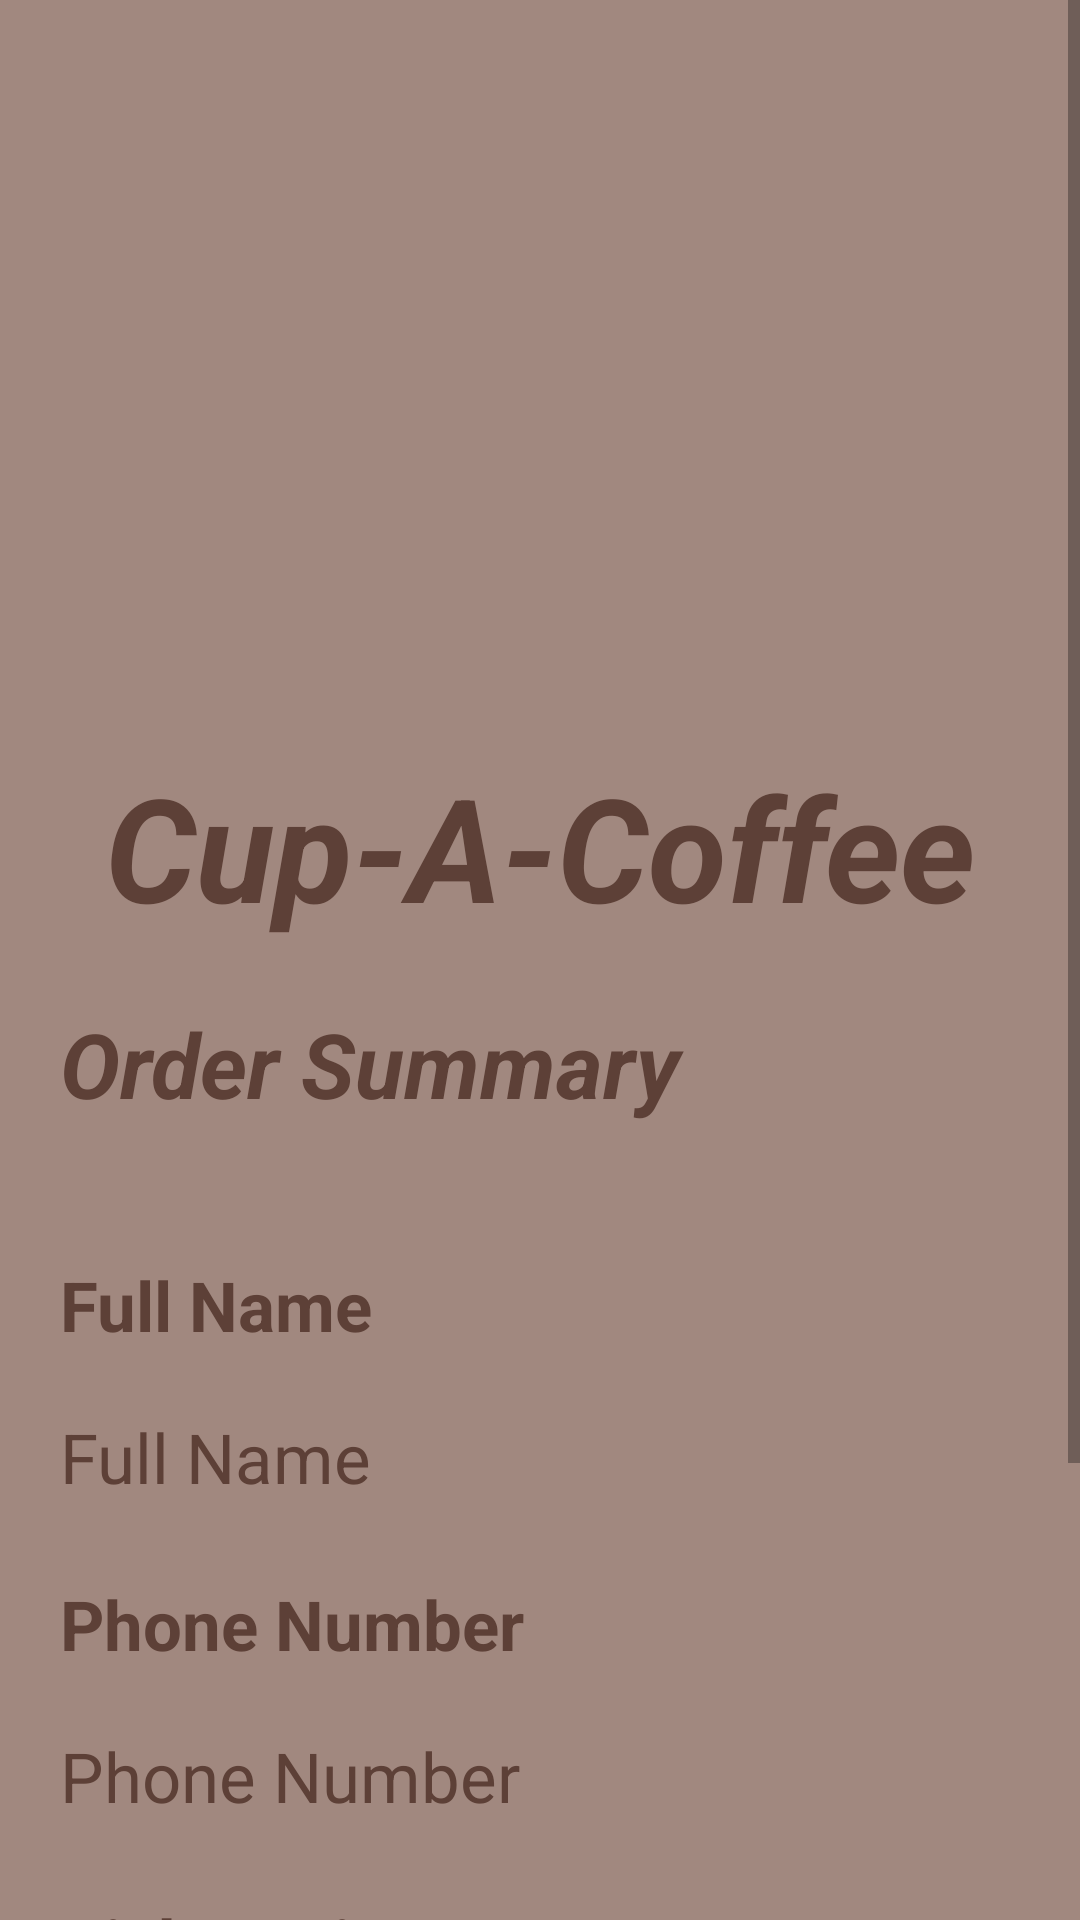

Android layout source for this screen:
<!-- AndroidManifest.xml: application theme Theme.CarlosHernandez_OscarMiralles_MAPD711_Lab_Assignment2 -->
<!-- res/layout/activity_summary.xml -->
<?xml version="1.0" encoding="utf-8"?>

<androidx.constraintlayout.widget.ConstraintLayout xmlns:android="http://schemas.android.com/apk/res/android"
    xmlns:app="http://schemas.android.com/apk/res-auto"
    xmlns:tools="http://schemas.android.com/tools"
    android:layout_width="match_parent"
    android:layout_height="match_parent"
    tools:context=".MainActivity"
    android:background="@color/coffeeLight">

    <ScrollView
        android:layout_width="match_parent"
        android:layout_height="match_parent">

        <LinearLayout
            android:layout_width="match_parent"
            android:layout_height="wrap_content"
            android:orientation="vertical">

            <ImageView
                android:id="@+id/coffelogo"
                android:layout_width="wrap_content"
                android:layout_height="250dp"
                android:src="@drawable/cofeeshoplogo" />
            <TextView
                android:id="@+id/coffename"
                android:layout_width="match_parent"
                android:layout_height="wrap_content"
                android:text="@string/coffeeName"
                android:textAlignment="center"
                android:textSize="48dp"
                android:textColor="@color/coffeeDark"
                android:textStyle="bold|italic"/>

            <TextView
                android:id="@+id/summaryTitle"
                android:layout_width="match_parent"
                android:layout_height="wrap_content"
                android:layout_margin="20dp"
                android:text="Order Summary"
                android:textSize="30dp"
                android:textColor="@color/coffeeDark"
                android:textStyle="bold|italic"/>

            <TextView
                android:layout_width="match_parent"
                android:layout_height="wrap_content"
                android:layout_marginLeft="20dp"
                android:layout_marginTop="25dp"
                android:text="Full Name"
                android:textSize="23dp"
                android:textColor="@color/coffeeDark"
                android:textStyle="bold"/>
            <TextView
                android:id="@+id/summaryFullName"
                android:layout_width="match_parent"
                android:layout_height="wrap_content"
                android:layout_marginLeft="20dp"
                android:layout_marginTop="20dp"
                android:text="Full Name"
                android:textSize="23dp"
                android:textColor="@color/coffeeDark"/>

            <TextView
                android:layout_width="match_parent"
                android:layout_height="wrap_content"
                android:layout_marginLeft="20dp"
                android:layout_marginTop="25dp"
                android:text="Phone Number"
                android:textSize="23dp"
                android:textColor="@color/coffeeDark"
                android:textStyle="bold"/>
            <TextView
                android:id="@+id/summaryPhoneNumber"
                android:layout_width="match_parent"
                android:layout_height="wrap_content"
                android:layout_marginLeft="20dp"
                android:layout_marginTop="20dp"
                android:text="Phone Number"
                android:textSize="23dp"
                android:textColor="@color/coffeeDark"/>

            <TextView
                android:layout_width="match_parent"
                android:layout_height="wrap_content"
                android:layout_marginLeft="20dp"
                android:layout_marginTop="25dp"
                android:text="Pickup Time"
                android:textSize="23dp"
                android:textColor="@color/coffeeDark"
                android:textStyle="bold"/>
            <TextView
                android:id="@+id/summaryPickupTime"
                android:layout_width="match_parent"
                android:layout_height="wrap_content"
                android:layout_marginLeft="20dp"
                android:layout_marginTop="20dp"
                android:text="Pickup Time"
                android:textSize="23dp"
                android:textColor="@color/coffeeDark"/>

            <TextView
                android:layout_width="match_parent"
                android:layout_height="wrap_content"
                android:layout_marginLeft="20dp"
                android:layout_marginTop="25dp"
                android:text="Order"
                android:textSize="23dp"
                android:textColor="@color/coffeeDark"
                android:textStyle="bold"/>
            <TextView
                android:id="@+id/summaryOrderDetail"
                android:layout_width="match_parent"
                android:layout_height="wrap_content"
                android:layout_marginLeft="20dp"
                android:layout_marginTop="20dp"
                android:layout_marginBottom="20dp"
                android:text="Order"
                android:textSize="23dp"
                android:textColor="@color/coffeeDark"/>

        </LinearLayout>

    </ScrollView>

</androidx.constraintlayout.widget.ConstraintLayout>
<!-- resources referenced by this layout -->
<resources>
  <color name="coffeeDark">#5D4037</color>
  <color name="coffeeLight">#A1887F</color>
  <string name="coffeeName">Cup-A-Coffee</string>
  <style name="Theme.CarlosHernandez_OscarMiralles_MAPD711_Lab_Assignment2" parent="Theme.MaterialComponents.DayNight.DarkActionBar">
          
          <item name="colorPrimary">@color/coffeeMedium</item>
          <item name="colorPrimaryVariant">@color/coffeeDark</item>
          <item name="colorOnPrimary">@color/coffeeLight</item>
          
          <item name="colorSecondary">@color/coffeeMedium</item>
          <item name="colorSecondaryVariant">@color/coffeeMedium</item>
          <item name="colorOnSecondary">@color/black</item>
          
          <item name="android:statusBarColor">@color/coffeeDark</item>
          
      </style>
  <color name="coffeeMedium">#795548</color>
  <color name="black">#FF000000</color>
</resources>
